Run: headless pygame with SDL's dummy video driver; simulated clock (each Clock.tick advances the game by its frame time, no real sleeping); random seed 0; keys injected as events and as key.get_pressed() state; no mouse input.
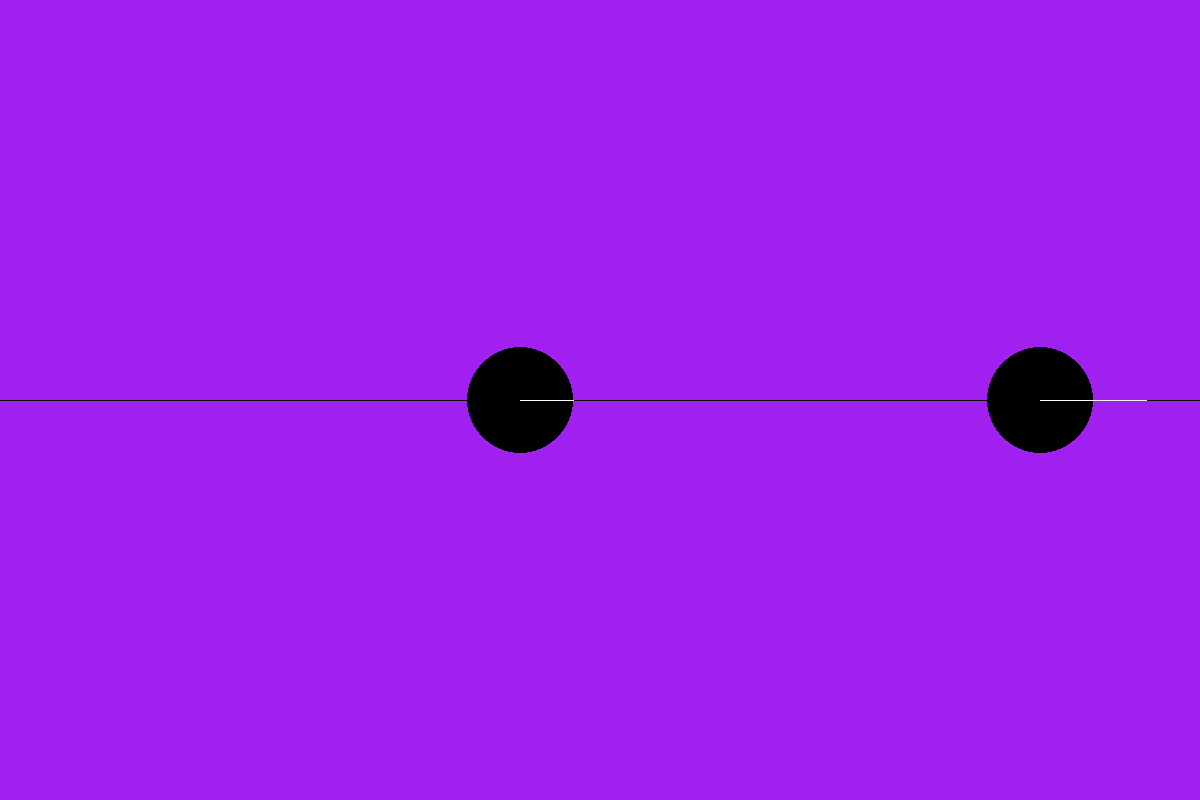
Frame 1 of 4 · flips 1–60 · no input
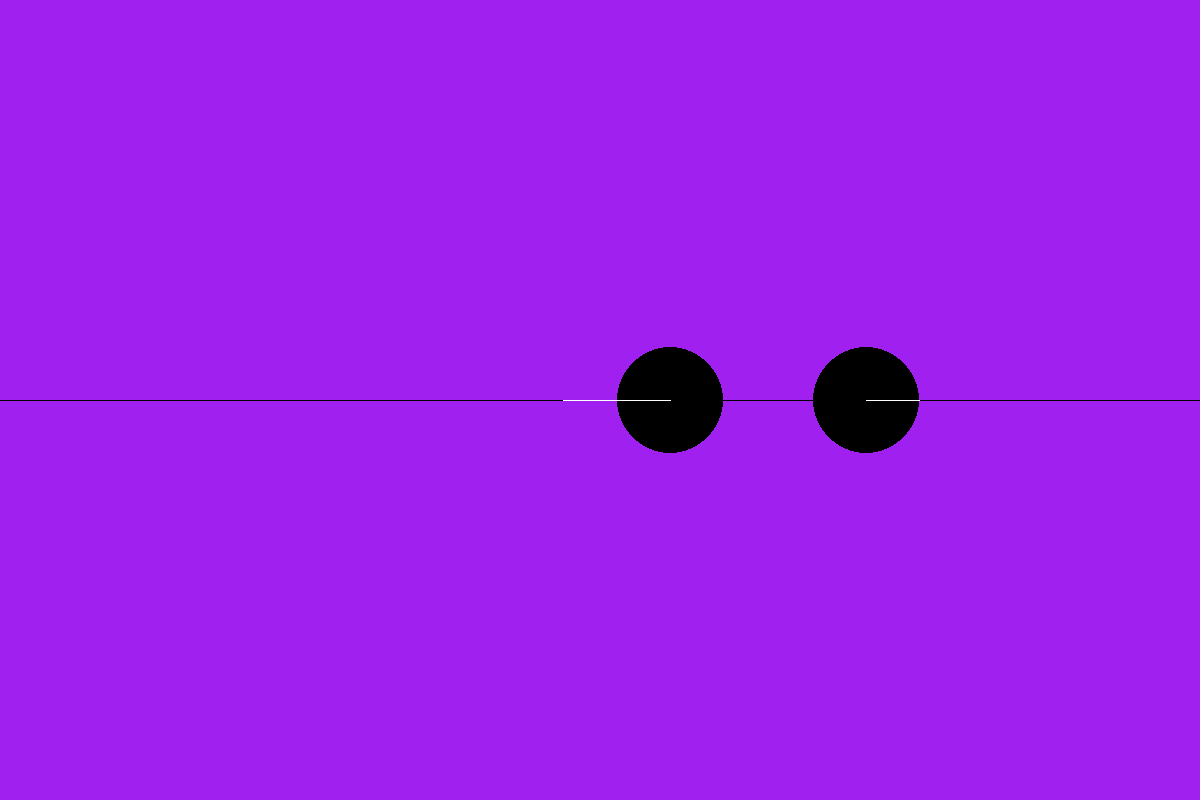
Frame 2 of 4 · flips 61–180 · tapped SPACE, RETURN · held RIGHT (→), D
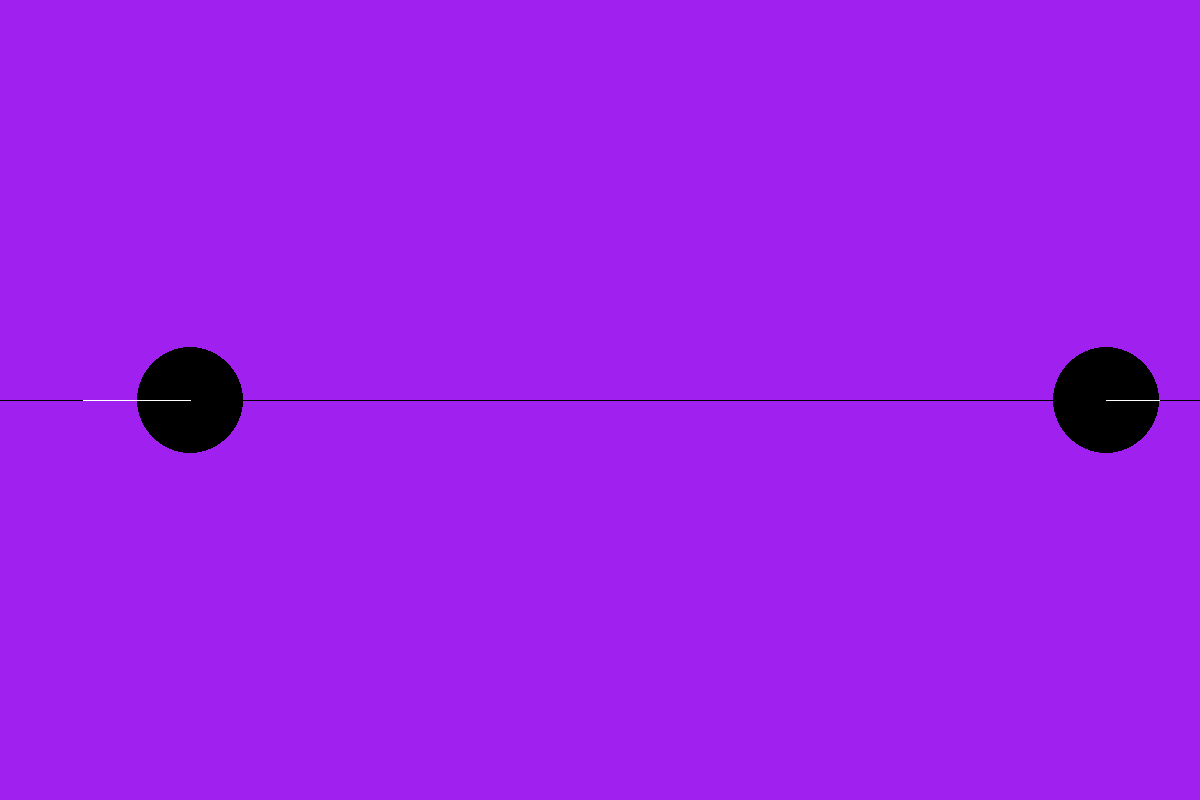
Frame 3 of 4 · flips 181–300 · held DOWN (↓), S
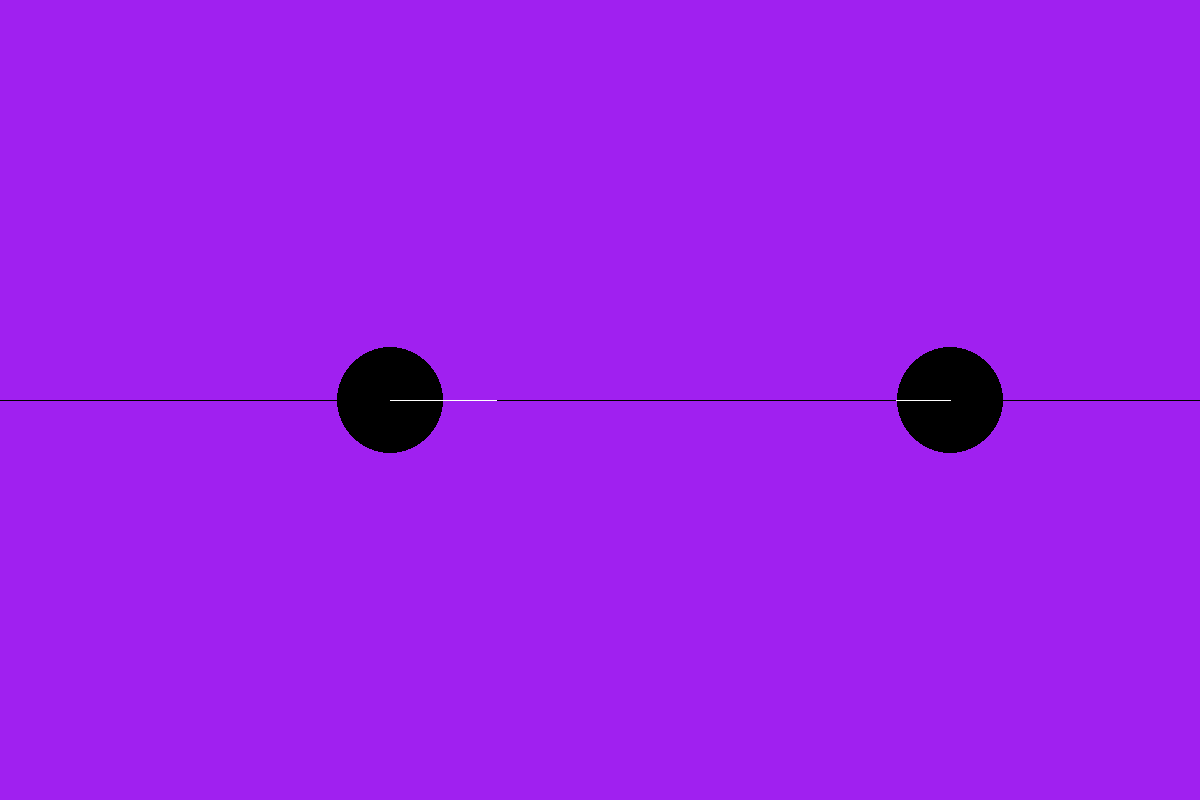
Frame 4 of 4 · flips 301–420 · held LEFT (←), A, UP (↑), W

The pygame program that drew these frames:

import pygame as pg
pg.init()
width=1200
height=800
Clock=pg.time.Clock()
dt=1
radius=height/15

screen=pg.display.set_mode((width,height))
pg.display.set_caption('676767676767676776766767767676776')
screen.fill('purple')
pg.draw.line(screen,'black',(0,height/2),(width,height/2))

class particle():
    def __init__(self, velocity, position):
        self.v=velocity
        self.p=position
    def get_v(self):
        return self.v
    def get_p(self):
        return self.p
    def update(self, v, p):
        self.v=v
        self.p=p
    def collide(self, other):
        (self.v,other.v)=(other.v,self.v)
running=True
FirstParticleFlyer=particle(2,width/3)
SecondParticle=particle(4, width*(2/3))

while running:

    p= FirstParticleFlyer.get_p()  #p1
    v= FirstParticleFlyer.get_v()
    if (p+radius)>=width or (p-radius)<=0:
        FirstParticleFlyer.update(-v,p)
    new_p=FirstParticleFlyer.get_p()+dt*FirstParticleFlyer.get_v()
    FirstParticleFlyer.update(FirstParticleFlyer.get_v(),new_p)

    temp_velo = SecondParticle.get_v()
    temp_pos = SecondParticle.get_p()
    if (temp_pos + radius) >= width or (temp_pos - radius) <= 0: #p2
        SecondParticle.update(-temp_velo, temp_pos)
    new_p2 = SecondParticle.get_p() + dt * SecondParticle.get_v()
    SecondParticle.update(SecondParticle.get_v(), new_p2)

    dist=abs(FirstParticleFlyer.get_p()-SecondParticle.get_p())-radius*2
    if dist<=0:
        FirstParticleFlyer.collide(SecondParticle)



    screen.fill('purple')
    pg.draw.line(screen, 'black', (0, height / 2), (width, height / 2))
    pg.draw.circle(screen,'black', (FirstParticleFlyer.get_p(),height/2),radius)
    pg.draw.circle(screen, 'black', (SecondParticle.get_p(), height / 2), radius)
    pg.draw.line(screen,'white', (FirstParticleFlyer.get_p(), height/2),
                 ((FirstParticleFlyer.get_p()+FirstParticleFlyer.get_v()*radius*dt/2), (height/2)))
    pg.draw.line(screen, 'white', (SecondParticle.get_p(), height / 2),
                 ((SecondParticle.get_p() + SecondParticle.get_v() * radius * dt/2), (height / 2)))
    pg.display.flip()

    for event in pg.event.get():
        if event.type == pg.KEYDOWN:
            if event.key == pg.K_ESCAPE:
                running = False

    Clock.tick(60)
